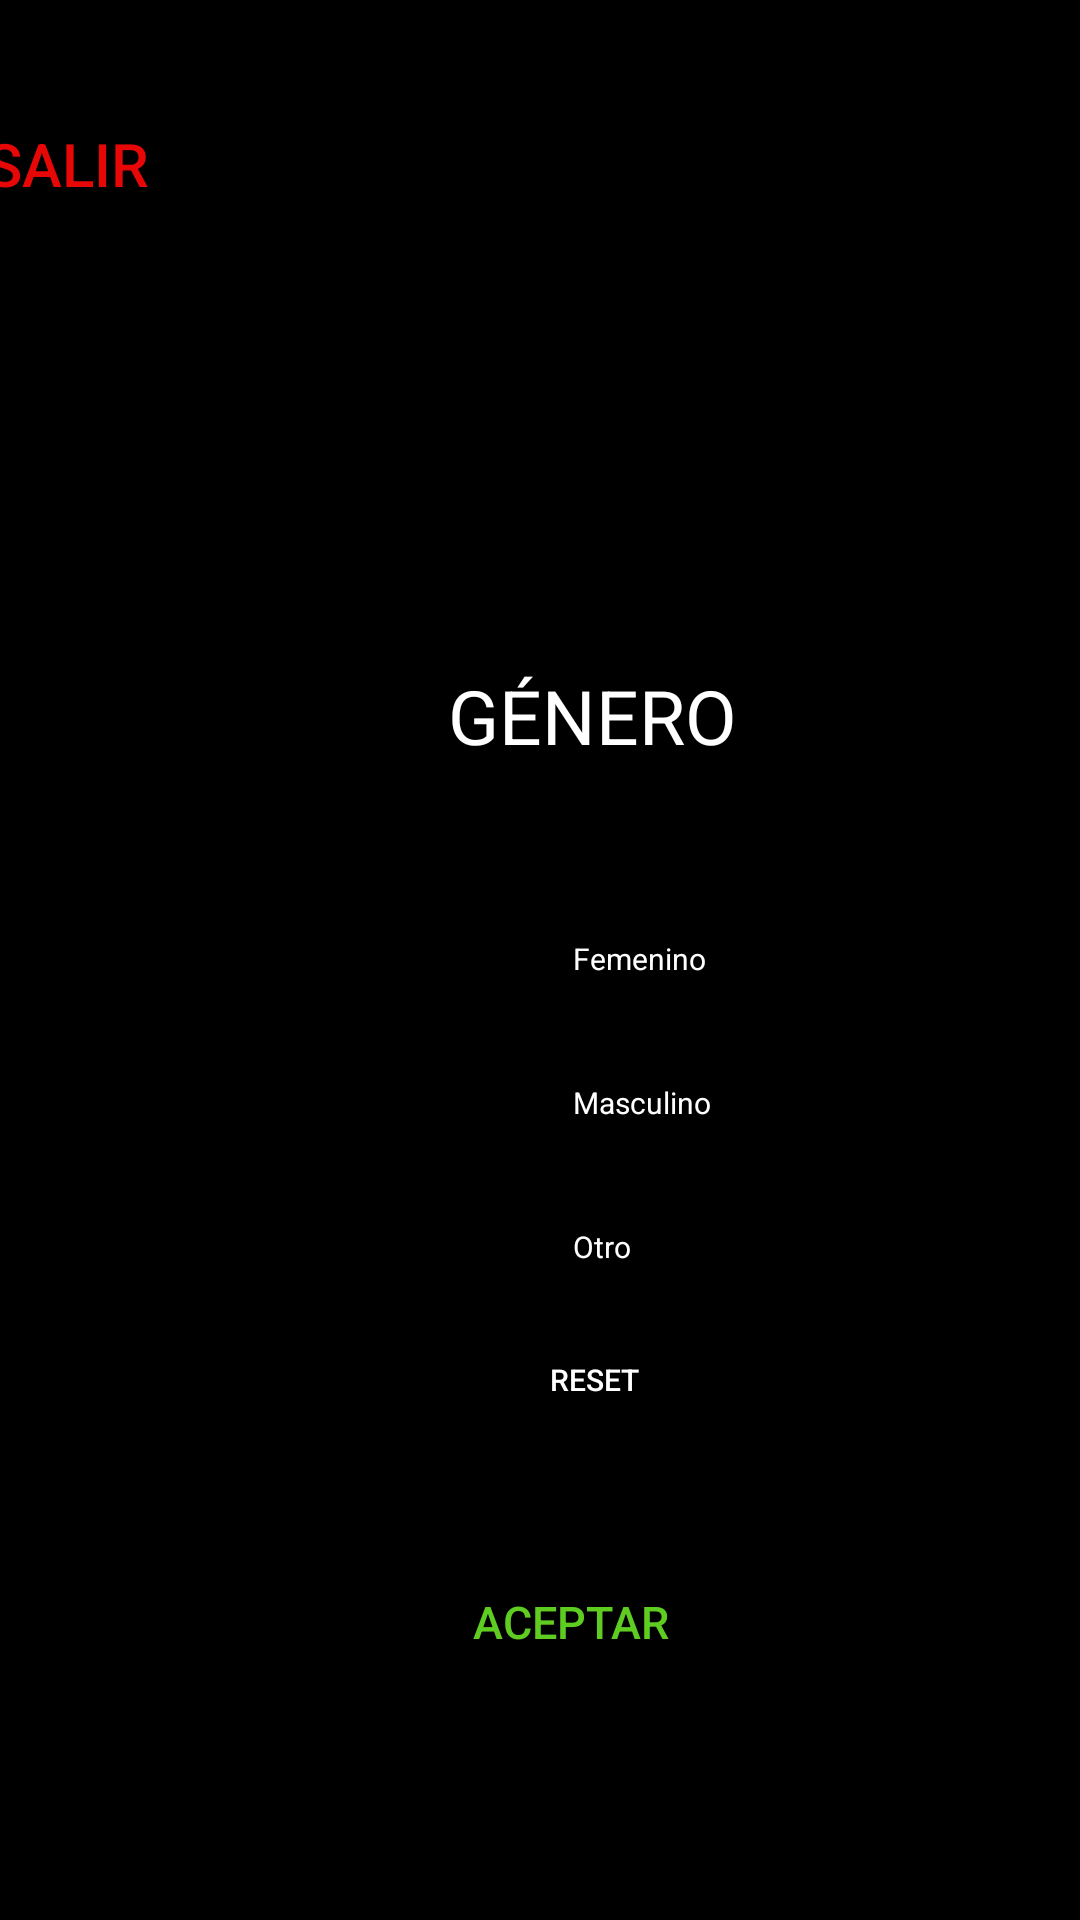

This screen was rendered from an Android layout file. Write that file and the resources it references.
<!-- AndroidManifest.xml: application theme Theme.AplicacionAndroid2 -->
<!-- res/layout/activity_widget2.xml -->
<?xml version="1.0" encoding="utf-8"?>
<androidx.constraintlayout.widget.ConstraintLayout xmlns:android="http://schemas.android.com/apk/res/android"
    xmlns:app="http://schemas.android.com/apk/res-auto"
    xmlns:tools="http://schemas.android.com/tools"
    android:layout_width="match_parent"
    android:layout_height="match_parent"
    tools:context=".Activity_Widget2"
    android:background="#000">


    <TextView
        android:id="@+id/textViewTitulo"
        android:layout_width="wrap_content"
        android:layout_height="wrap_content"
        android:text="GÉNERO"
        android:textColor="#ffffff"
        android:textSize="25dp"
        app:layout_constraintBottom_toTopOf="@+id/guideline9"
        app:layout_constraintEnd_toStartOf="@+id/guideline5"
        app:layout_constraintHorizontal_bias="0.496"
        app:layout_constraintStart_toStartOf="@+id/guideline2"
        app:layout_constraintTop_toTopOf="@+id/guideline8"
        app:layout_constraintVertical_bias="0.478" />

    <Button
        android:id="@+id/buttonSalirW2"
        android:layout_width="101dp"
        android:layout_height="95dp"
        android:backgroundTint="@color/black"
        android:text="SALIR"
        android:textColor="#e80707"
        android:textSize="20dp"
        app:layout_constraintBottom_toTopOf="@+id/guideline7"
        app:layout_constraintEnd_toStartOf="@+id/guideline2"
        app:layout_constraintStart_toStartOf="@+id/guideline1"
        app:layout_constraintTop_toTopOf="@+id/guideline6" />

    <Button
        android:id="@+id/buttonResetGroup"
        android:layout_width="76dp"
        android:layout_height="34dp"
        android:backgroundTint="@color/black"
        android:text="Reset"
        android:textColor="#ffff"
        android:textSize="10dp"
        app:layout_constraintBottom_toTopOf="@+id/buttonAceptarW2"
        app:layout_constraintEnd_toStartOf="@+id/guideline4"
        app:layout_constraintStart_toStartOf="@+id/guideline3"
        app:layout_constraintTop_toBottomOf="@+id/radioGroup" />



    <Button
        android:id="@+id/buttonAceptarW2"
        android:layout_width="122dp"
        android:layout_height="121dp"
        android:backgroundTint="@color/black"
        android:text="ACEPTAR"
        android:textColor="#5fcc21"
        android:textSize="15dp"
        app:layout_constraintBottom_toTopOf="@+id/guideline12"
        app:layout_constraintEnd_toStartOf="@+id/guideline4"
        app:layout_constraintHorizontal_bias="0.695"
        app:layout_constraintStart_toStartOf="@+id/guideline3"
        app:layout_constraintTop_toTopOf="@+id/guideline11"
        app:layout_constraintVertical_bias="0.0" />

    <RadioGroup
        android:id="@+id/radioGroup"
        android:layout_width="wrap_content"
        android:layout_height="wrap_content"
        app:layout_constraintBottom_toTopOf="@+id/buttonAceptarW2"
        app:layout_constraintEnd_toStartOf="@+id/guideline5"
        app:layout_constraintStart_toStartOf="@+id/guideline2"
        app:layout_constraintTop_toBottomOf="@+id/textViewTitulo">

        <RadioButton
            android:id="@+id/radioButton"
            android:layout_width="wrap_content"
            android:layout_height="wrap_content"
            android:text="Femenino"
            android:textColor="#ffffff"
            android:textSize="10dp"
            app:layout_constraintBottom_toTopOf="@+id/guideline10"
            app:layout_constraintEnd_toStartOf="@+id/guideline4"
            app:layout_constraintStart_toStartOf="@+id/guideline3"
            app:layout_constraintTop_toTopOf="@+id/guideline9" />

        <RadioButton
            android:id="@+id/radioButton2"
            android:layout_width="wrap_content"
            android:layout_height="wrap_content"
            android:text="Masculino"
            android:textColor="#ffffff"
            android:textSize="10dp"
            app:layout_constraintBottom_toTopOf="@+id/radioButton3"
            app:layout_constraintEnd_toStartOf="@+id/guideline4"
            app:layout_constraintStart_toStartOf="@+id/guideline3"
            app:layout_constraintTop_toTopOf="@+id/guideline10" />

        <RadioButton
            android:id="@+id/radioButton3"
            android:layout_width="match_parent"
            android:layout_height="wrap_content"
            android:text="Otro"
            android:textColor="#ffffff"
            android:textSize="10dp"
            app:layout_constraintBottom_toTopOf="@+id/buttonAceptarW2"
            app:layout_constraintEnd_toStartOf="@+id/guideline4"
            app:layout_constraintStart_toStartOf="@+id/guideline3"
            app:layout_constraintTop_toBottomOf="@+id/radioButton2" />
    </RadioGroup>
    <androidx.constraintlayout.widget.Guideline
        android:id="@+id/guideline1"
        android:layout_width="wrap_content"
        android:layout_height="wrap_content"
        android:orientation="vertical"
        app:layout_constraintGuide_end="395dp" />

    <androidx.constraintlayout.widget.Guideline
        android:id="@+id/guideline2"
        android:layout_width="wrap_content"
        android:layout_height="wrap_content"
        android:orientation="vertical"
        app:layout_constraintGuide_begin="96dp"
        app:layout_constraintGuide_percent="0.22"/>


    <androidx.constraintlayout.widget.Guideline
        android:id="@+id/guideline3"
        android:layout_width="wrap_content"
        android:layout_height="wrap_content"
        android:orientation="vertical"
        app:layout_constraintGuide_begin="16dp"
        app:layout_constraintGuide_percent="0.44" />


    <androidx.constraintlayout.widget.Guideline
        android:id="@+id/guideline4"
        android:layout_width="wrap_content"
        android:layout_height="wrap_content"
        android:orientation="vertical"
        app:layout_constraintGuide_begin="96dp"
        app:layout_constraintGuide_percent="0.66"/>


    <androidx.constraintlayout.widget.Guideline
        android:id="@+id/guideline5"
        android:layout_width="wrap_content"
        android:layout_height="wrap_content"
        android:orientation="vertical"
        app:layout_constraintGuide_begin="96dp"
        app:layout_constraintGuide_percent="0.88"/>

    <androidx.constraintlayout.widget.Guideline
        android:id="@+id/guideline6"
        android:layout_width="wrap_content"
        android:layout_height="wrap_content"
        android:orientation="horizontal"
        app:layout_constraintGuide_begin="96dp"
        app:layout_constraintGuide_percent="0.02"/>

    <androidx.constraintlayout.widget.Guideline
        android:id="@+id/guideline7"
        android:layout_width="wrap_content"
        android:layout_height="wrap_content"
        android:orientation="horizontal"
        app:layout_constraintGuide_begin="110dp"
        app:layout_constraintGuide_percent="0.15" />

    <androidx.constraintlayout.widget.Guideline
        android:id="@+id/guideline8"
        android:layout_width="wrap_content"
        android:layout_height="wrap_content"
        android:orientation="horizontal"
        app:layout_constraintGuide_begin="96dp"
        app:layout_constraintGuide_percent="0.30"/>

    <androidx.constraintlayout.widget.Guideline
        android:id="@+id/guideline9"
        android:layout_width="wrap_content"
        android:layout_height="wrap_content"
        android:orientation="horizontal"
        app:layout_constraintGuide_begin="96dp"
        app:layout_constraintGuide_percent="0.45"/>


    <androidx.constraintlayout.widget.Guideline
        android:id="@+id/guideline10"
        android:layout_width="wrap_content"
        android:layout_height="wrap_content"
        android:orientation="horizontal"
        app:layout_constraintGuide_begin="429dp"
        app:layout_constraintGuide_percent="0.60" />


    <androidx.constraintlayout.widget.Guideline
        android:id="@+id/guideline11"
        android:layout_width="wrap_content"
        android:layout_height="wrap_content"
        android:orientation="horizontal"
        app:layout_constraintGuide_begin="539dp"
        app:layout_constraintGuide_percent="0.75" />

    <androidx.constraintlayout.widget.Guideline
        android:id="@+id/guideline12"
        android:layout_width="wrap_content"
        android:layout_height="wrap_content"
        android:orientation="horizontal"
        app:layout_constraintGuide_begin="96dp"
        app:layout_constraintGuide_percent="0.90"/>



</androidx.constraintlayout.widget.ConstraintLayout>
<!-- resources referenced by this layout -->
<resources>
  <style name="Theme.AplicacionAndroid2" parent="Theme.MaterialComponents.DayNight.DarkActionBar">
          
          <item name="colorPrimary">@color/purple_500</item>
          <item name="colorPrimaryVariant">@color/purple_700</item>
          <item name="colorOnPrimary">@color/white</item>
          
          <item name="colorSecondary">@color/teal_200</item>
          <item name="colorSecondaryVariant">@color/teal_700</item>
          <item name="colorOnSecondary">@color/black</item>
          
          <item name="android:statusBarColor">?attr/colorPrimaryVariant</item>
          
      </style>
  <!-- not gathered from this repository: default colours our renderer supplied (Android Studio template values) -->
  <color name="purple_500">#FF6200EE</color>
  <color name="purple_700">#FF3700B3</color>
  <color name="teal_200">#FF03DAC5</color>
  <color name="teal_700">#FF018786</color>
  <color name="black">#FF000000</color>
  <color name="white">#FFFFFFFF</color>
</resources>
